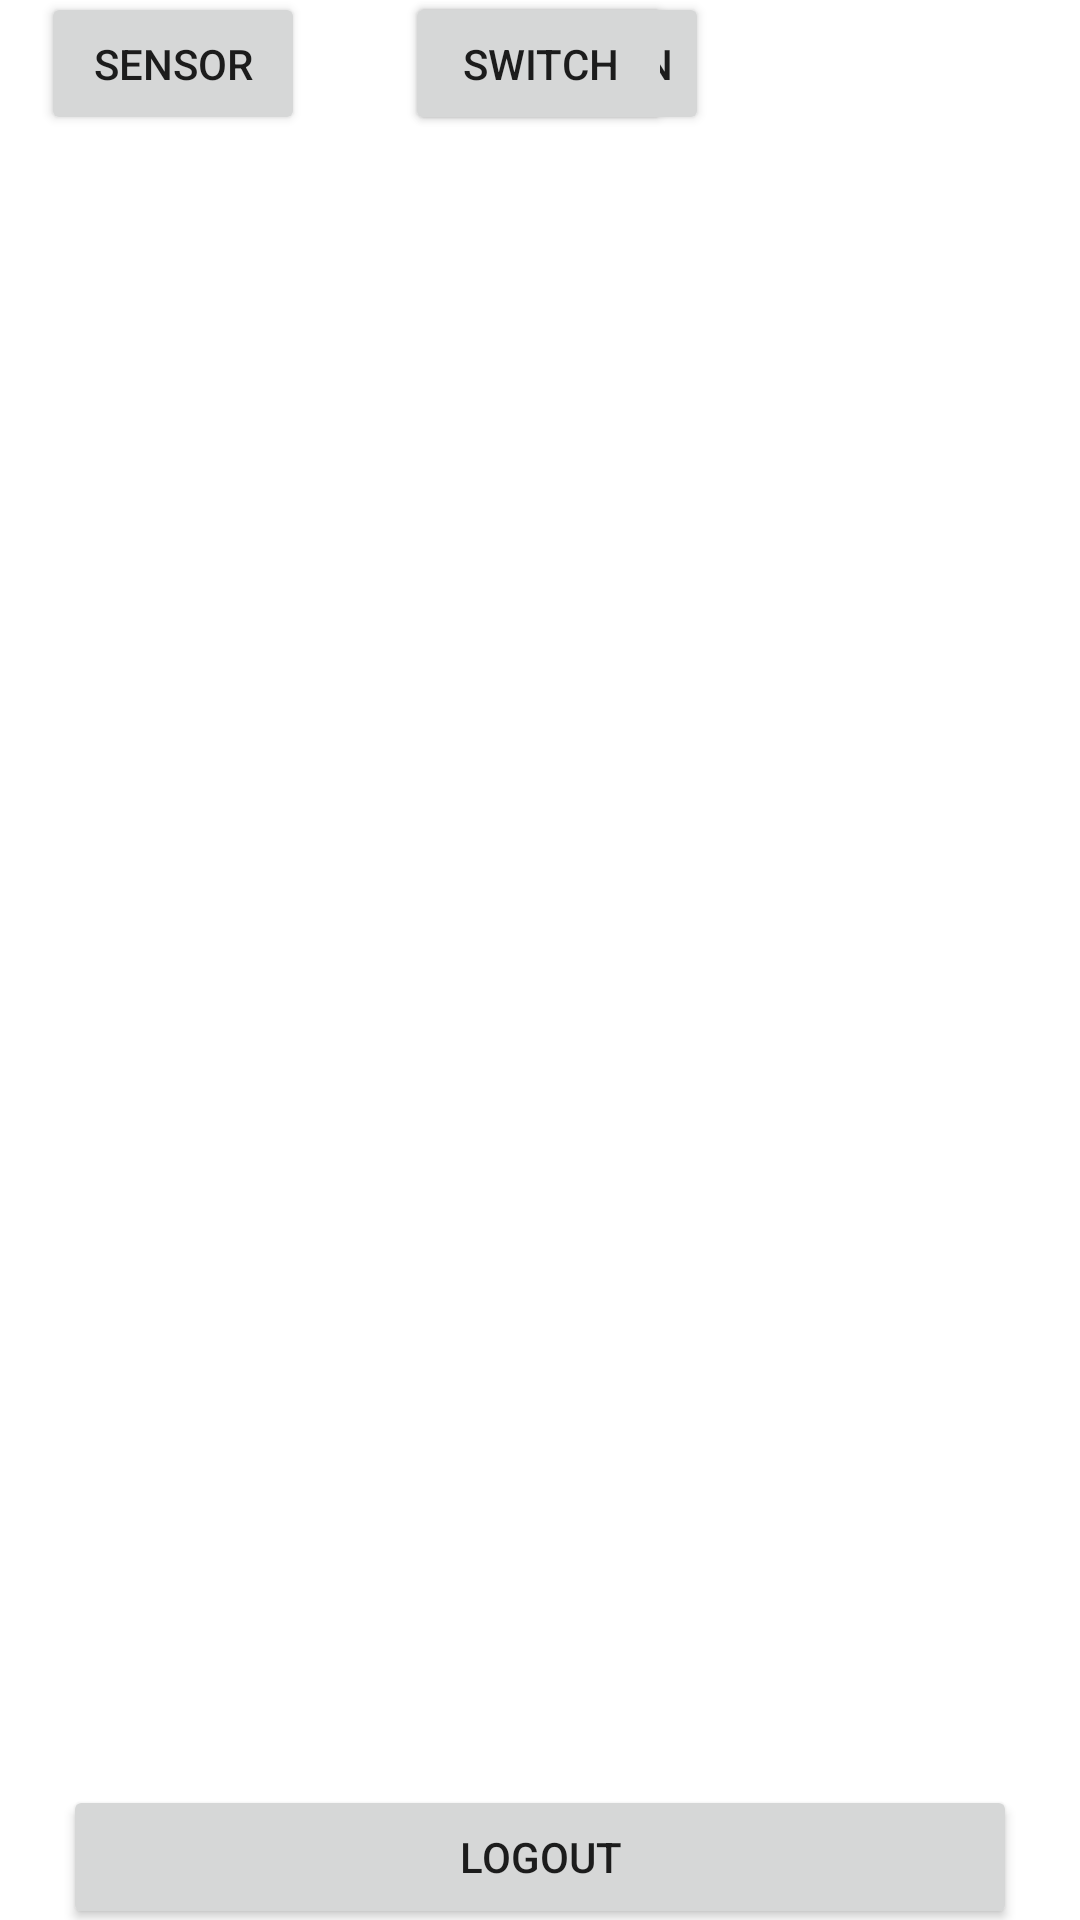

Layout XML and referenced resources for this Android screen:
<!-- AndroidManifest.xml: application theme Theme.IETI_Industry_Android -->
<!-- res/layout/activity_slider.xml -->
<?xml version="1.0" encoding="utf-8"?>
<androidx.constraintlayout.widget.ConstraintLayout xmlns:android="http://schemas.android.com/apk/res/android"
    xmlns:app="http://schemas.android.com/apk/res-auto"
    xmlns:tools="http://schemas.android.com/tools"
    android:layout_width="match_parent"
    android:layout_height="match_parent"
    tools:context=".DropdownActivity">

    <ScrollView
        android:id="@+id/scrollView2"
        android:layout_width="410dp"
        android:layout_height="556dp"
        app:layout_constraintBottom_toBottomOf="parent"
        app:layout_constraintEnd_toEndOf="parent"
        app:layout_constraintHorizontal_bias="0.0"
        app:layout_constraintStart_toStartOf="parent"
        app:layout_constraintTop_toTopOf="parent"
        app:layout_constraintVertical_bias="0.497">

        <LinearLayout
            android:layout_width="match_parent"
            android:layout_height="wrap_content"
            android:orientation="vertical" />
    </ScrollView>

    <Button
        android:id="@+id/button"
        android:layout_width="318dp"
        android:layout_height="48dp"
        android:text="Logout"
        app:layout_constraintBottom_toBottomOf="parent"
        app:layout_constraintEnd_toEndOf="parent"
        app:layout_constraintStart_toStartOf="parent"
        app:layout_constraintTop_toBottomOf="@+id/scrollView2" />

    <Button
        android:id="@+id/sensorButton"
        android:layout_width="wrap_content"
        android:layout_height="wrap_content"
        android:text="Sensor"
        app:layout_constraintBottom_toTopOf="@+id/scrollView2"
        app:layout_constraintEnd_toEndOf="parent"
        app:layout_constraintHorizontal_bias="0.05"
        app:layout_constraintStart_toStartOf="parent"
        app:layout_constraintTop_toTopOf="parent"
        app:layout_constraintVertical_bias="0.512" />

    <Button
        android:id="@+id/dropdownButton"
        android:layout_width="wrap_content"
        android:layout_height="wrap_content"
        android:layout_marginStart="20dp"
        android:text="Dropdown"
        app:layout_constraintBottom_toTopOf="@+id/scrollView2"
        app:layout_constraintEnd_toEndOf="parent"
        app:layout_constraintHorizontal_bias="0.098"
        app:layout_constraintStart_toEndOf="@+id/sensorButton"
        app:layout_constraintTop_toTopOf="parent"
        app:layout_constraintVertical_bias="0.512" />

    <Button
        android:id="@+id/dropdownButton"
        android:layout_width="wrap_content"
        android:layout_height="wrap_content"
        android:text="Switch"
        app:layout_constraintBottom_toTopOf="@+id/scrollView2"
        app:layout_constraintEnd_toEndOf="parent"
        app:layout_constraintStart_toEndOf="@+id/dropdownButton"
        app:layout_constraintTop_toTopOf="parent" />
</androidx.constraintlayout.widget.ConstraintLayout>
<!-- resources referenced by this layout -->
<resources>
  <style name="Theme.IETI_Industry_Android" parent="Theme.MaterialComponents.DayNight.DarkActionBar">
          
          <item name="colorPrimary">@color/purple_500</item>
          <item name="colorPrimaryVariant">@color/purple_700</item>
          <item name="colorOnPrimary">@color/white</item>
          
          <item name="colorSecondary">@color/teal_200</item>
          <item name="colorSecondaryVariant">@color/teal_700</item>
          <item name="colorOnSecondary">@color/black</item>
          
          <item name="android:statusBarColor" tools:targetApi="l">?attr/colorPrimaryVariant</item>
          
      </style>
  <!-- not gathered from this repository: default colours our renderer supplied (Android Studio template values) -->
  <color name="purple_500">#FF6200EE</color>
  <color name="purple_700">#FF3700B3</color>
  <color name="teal_200">#FF03DAC5</color>
  <color name="teal_700">#FF018786</color>
  <color name="black">#FF000000</color>
  <color name="white">#FFFFFFFF</color>
</resources>
